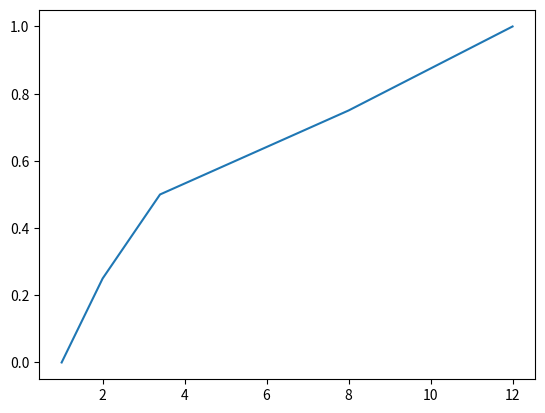

Source code (Python):
''' Array using numpy module '''
import numpy as np
import matplotlib.pyplot as plt


x=np.array([1,2,3.4,8,12])

# Printing array

print(x)

# Finding mean value from array
mean_val=np.mean(x)

print(mean_val)


# Finding max value from array

max_val=np.max(x)

print(max_val)

# Finding min value from array

min_val=np.min(x)

print(min_val)


y=np.linspace(0,1,5)

print(y)


plt.plot(x,y)
plt.show()